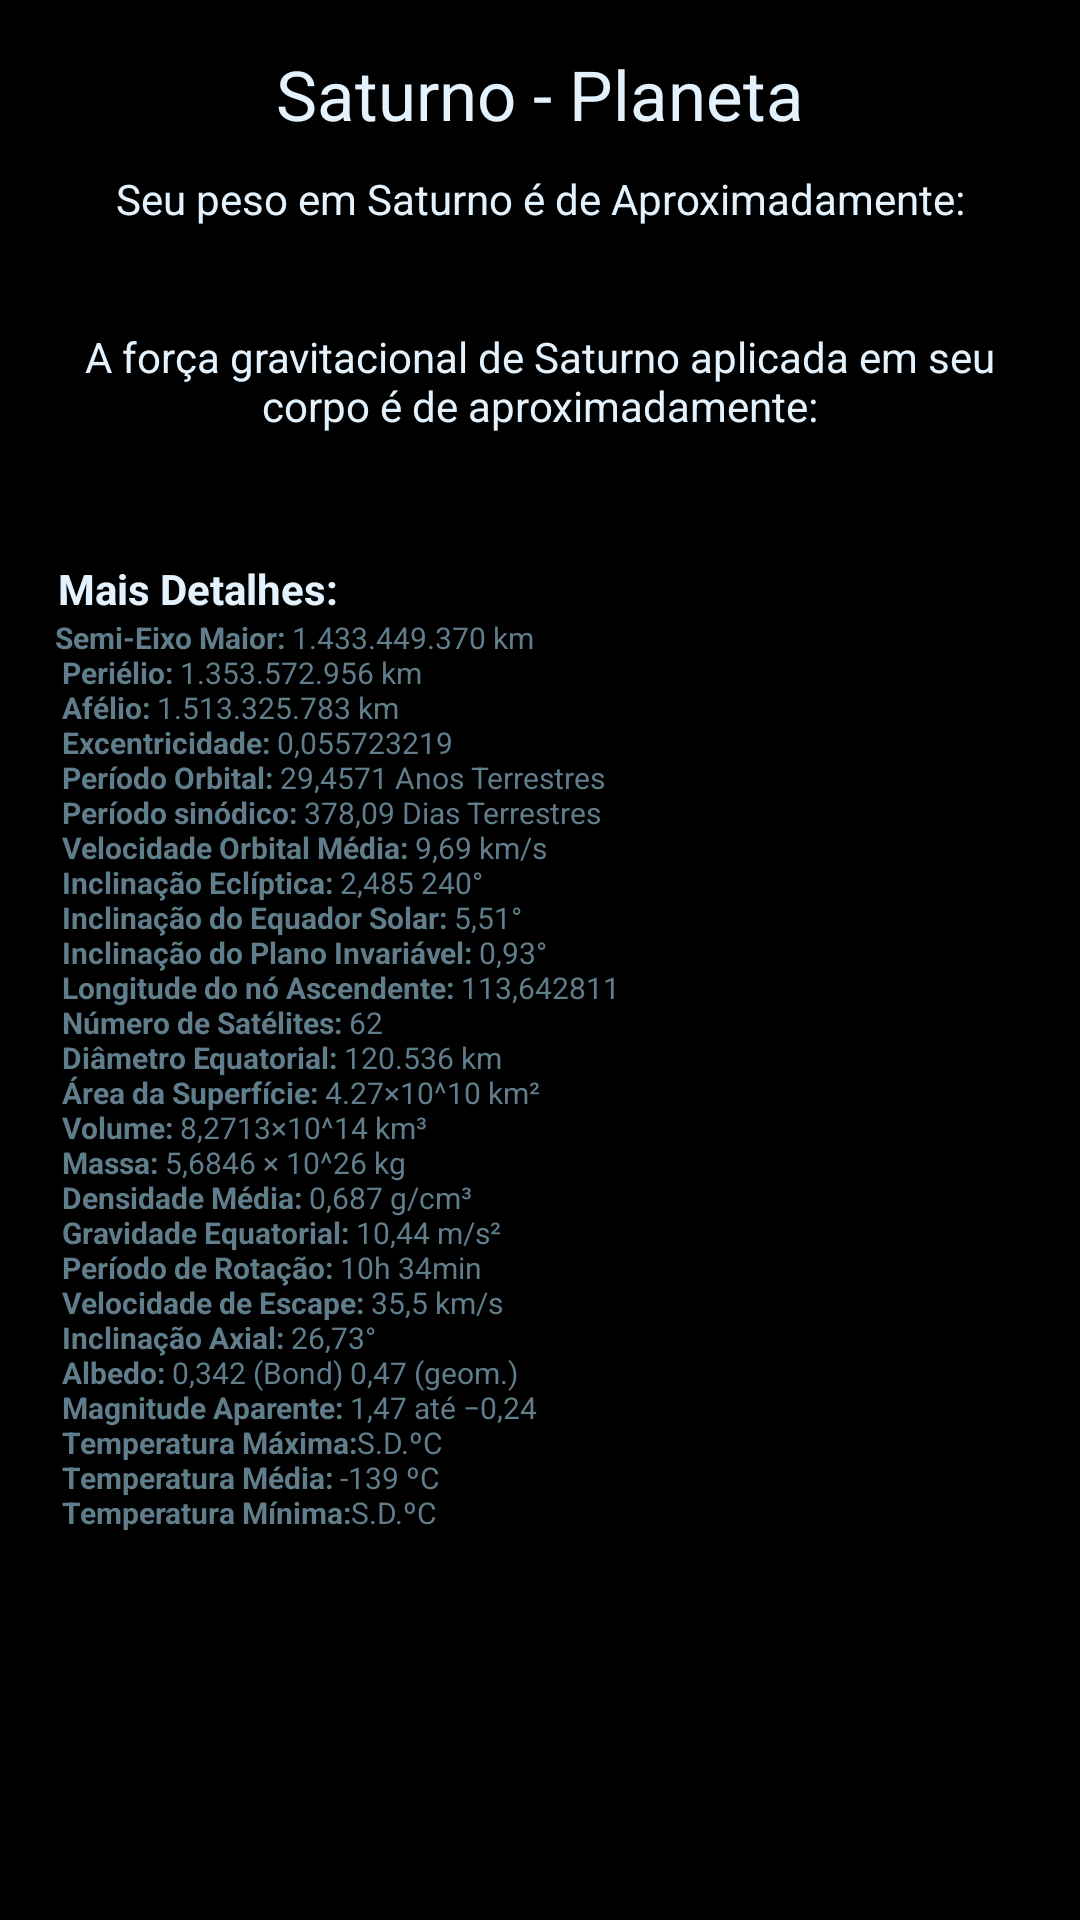

Produce the Android XML layout that renders to this screen, including the resource entries it uses.
<!-- AndroidManifest.xml: application theme AppTheme -->
<!-- res/layout/activity_saturno.xml -->
<?xml version="1.0" encoding="utf-8"?>
<LinearLayout xmlns:android="http://schemas.android.com/apk/res/android"
    xmlns:app="http://schemas.android.com/apk/res-auto"
    xmlns:tools="http://schemas.android.com/tools"
    android:id="@+id/activity_saturno"
    android:layout_width="match_parent"
    android:layout_height="match_parent"
    tools:context="br.edimilsonborges.seupesoemoutroplaneta.planetas.SaturnoActivity"
    android:orientation="vertical"
    android:background="#ff000000">

    <ScrollView
        android:layout_width="match_parent"
        android:layout_height="match_parent">

        <LinearLayout
            android:layout_width="match_parent"
            android:layout_height="wrap_content"
            android:orientation="vertical"
            android:padding="16dp">

            <TextView
                android:text="@string/satuno_nplaneta"
                android:layout_width="match_parent"
                android:layout_height="wrap_content"
                android:id="@+id/textView11"
                android:textColor="#e3f2fd"
                android:textSize="23sp"
                android:gravity="center"
                android:textAlignment="center"
                android:paddingBottom="10dp" />

            <LinearLayout
                android:orientation="vertical"
                android:layout_width="match_parent"
                android:layout_height="match_parent"
                android:layout_gravity="center">

                <TextView
                    android:text="@string/saturno1"
                    android:layout_width="match_parent"
                    android:layout_height="match_parent"
                    android:id="@+id/textView3"
                    android:textColor="#e3f2fd"
                    android:gravity="center"
                    android:textAlignment="center" />

                <TextView
                    android:layout_width="match_parent"
                    android:layout_height="match_parent"
                    android:id="@+id/textViewRSaturno"
                    android:textColor="@color/colorPrimary"
                    android:textSize="25sp"
                    android:gravity="center"
                    android:textAlignment="center" />
            </LinearLayout>

            <LinearLayout
                android:orientation="vertical"
                android:layout_width="match_parent"
                android:layout_height="match_parent">

                <ImageView
                    android:layout_width="match_parent"
                    android:layout_height="wrap_content"
                    app:srcCompat="@drawable/saturno"
                    android:id="@+id/imageView2"
                    android:layout_gravity="center"
                    android:layout_weight="1" />

            </LinearLayout>

            <LinearLayout
                android:orientation="vertical"
                android:layout_width="match_parent"
                android:layout_height="match_parent">

                <TextView
                    android:text="@string/saturno2"
                    android:layout_width="match_parent"
                    android:layout_height="wrap_content"
                    android:id="@+id/textView7"
                    android:textColor="#e3f2fd"
                    android:gravity="center"
                    android:textAlignment="center" />

                <TextView
                    android:layout_width="match_parent"
                    android:layout_height="match_parent"
                    android:id="@+id/textViewRFSaturno"
                    android:textColor="@color/colorPrimary"
                    android:textSize="20sp"
                    android:gravity="center"
                    android:textAlignment="center" />

            </LinearLayout>

            <LinearLayout
                android:orientation="vertical"
                android:layout_width="match_parent"
                android:layout_height="match_parent">

                <TextView
                    android:text="@string/detalhes"
                    android:layout_width="match_parent"
                    android:layout_height="wrap_content"
                    android:id="@+id/textView13"
                    android:textColor="#e3f2fd"
                    android:paddingTop="15dp" />

                <TextView
                    android:text="@string/saturno_detalhes"
                    android:layout_width="match_parent"
                    android:layout_height="wrap_content"
                    android:id="@+id/textView14"
                    android:textColor="@color/colorPrimary"
                    android:layout_marginBottom="100dp"
                    android:textSize="10sp" />

            </LinearLayout>

        </LinearLayout>
    </ScrollView>

</LinearLayout>
<!-- resources referenced by this layout -->
<resources>
  <color name="colorPrimary">#607D8B</color>
  <!-- drawable saturno: jpg bitmap (drawable, 6011 bytes) -->
  <string name="detalhes"><b> Mais Detalhes:</b></string>
  <string name="satuno_nplaneta">Saturno - Planeta</string>
  <string name="saturno1"> Seu peso em Saturno é de Aproximadamente: </string>
  <string name="saturno2"> A força gravitacional de Saturno aplicada em seu corpo é de aproximadamente: </string>
  <string name="saturno_detalhes">
              <b> Semi-Eixo Maior:</b> 1.433.449.370 km \n
              <b> Periélio:</b> 1.353.572.956 km \n
              <b> Afélio:</b> 1.513.325.783 km \n
              <b> Excentricidade:</b> 0,055723219 \n
              <b> Período Orbital:</b> 29,4571 Anos Terrestres \n
              <b> Período sinódico:</b> 378,09 Dias Terrestres \n
              <b> Velocidade Orbital Média:</b> 9,69 km/s \n
              <b> Inclinação Eclíptica:</b> 2,485 240° \n
              <b> Inclinação do Equador Solar:</b> 5,51° \n
              <b> Inclinação do Plano Invariável:</b> 0,93° \n
              <b> Longitude do nó Ascendente:</b> 113,642811 \n
              <b> Número de Satélites:</b> 62 \n
              <b> Diâmetro Equatorial:</b> 120.536 km \n
              <b> Área da Superfície:</b> 4.27×10^10 km² \n
              <b> Volume:</b> 8,2713×10^14 km³ \n
              <b> Massa:</b> 5,6846 × 10^26 kg \n
              <b> Densidade Média:</b> 0,687 g/cm³ \n
              <b> Gravidade Equatorial:</b> 10,44 m/s² \n
              <b> Período de Rotação:</b> 10h 34min \n
              <b> Velocidade de Escape:</b> 35,5 km/s \n
              <b> Inclinação Axial:</b> 26,73° \n
              <b> Albedo:</b> 0,342 (Bond) 0,47 (geom.) \n
              <b> Magnitude Aparente:</b> 1,47 até −0,24 \n
              <b> Temperatura Máxima:</b>S.D.ºC \n
              <b> Temperatura Média:</b> -139 ºC \n
              <b> Temperatura Mínima:</b>S.D.ºC \n
      </string>
  <style name="AppTheme" parent="Theme.AppCompat.Light.NoActionBar">
          <item name="windowActionBar">false</item>
          <item name="windowNoTitle">true</item>
          
          <item name="colorPrimary">@color/colorPrimary</item>
          <item name="colorPrimaryDark">@color/colorPrimaryDark</item>
          <item name="colorAccent">@color/colorAccent</item>
      </style>
  <color name="colorPrimaryDark">#455a64</color>
  <color name="colorAccent">#2500f5</color>
</resources>
